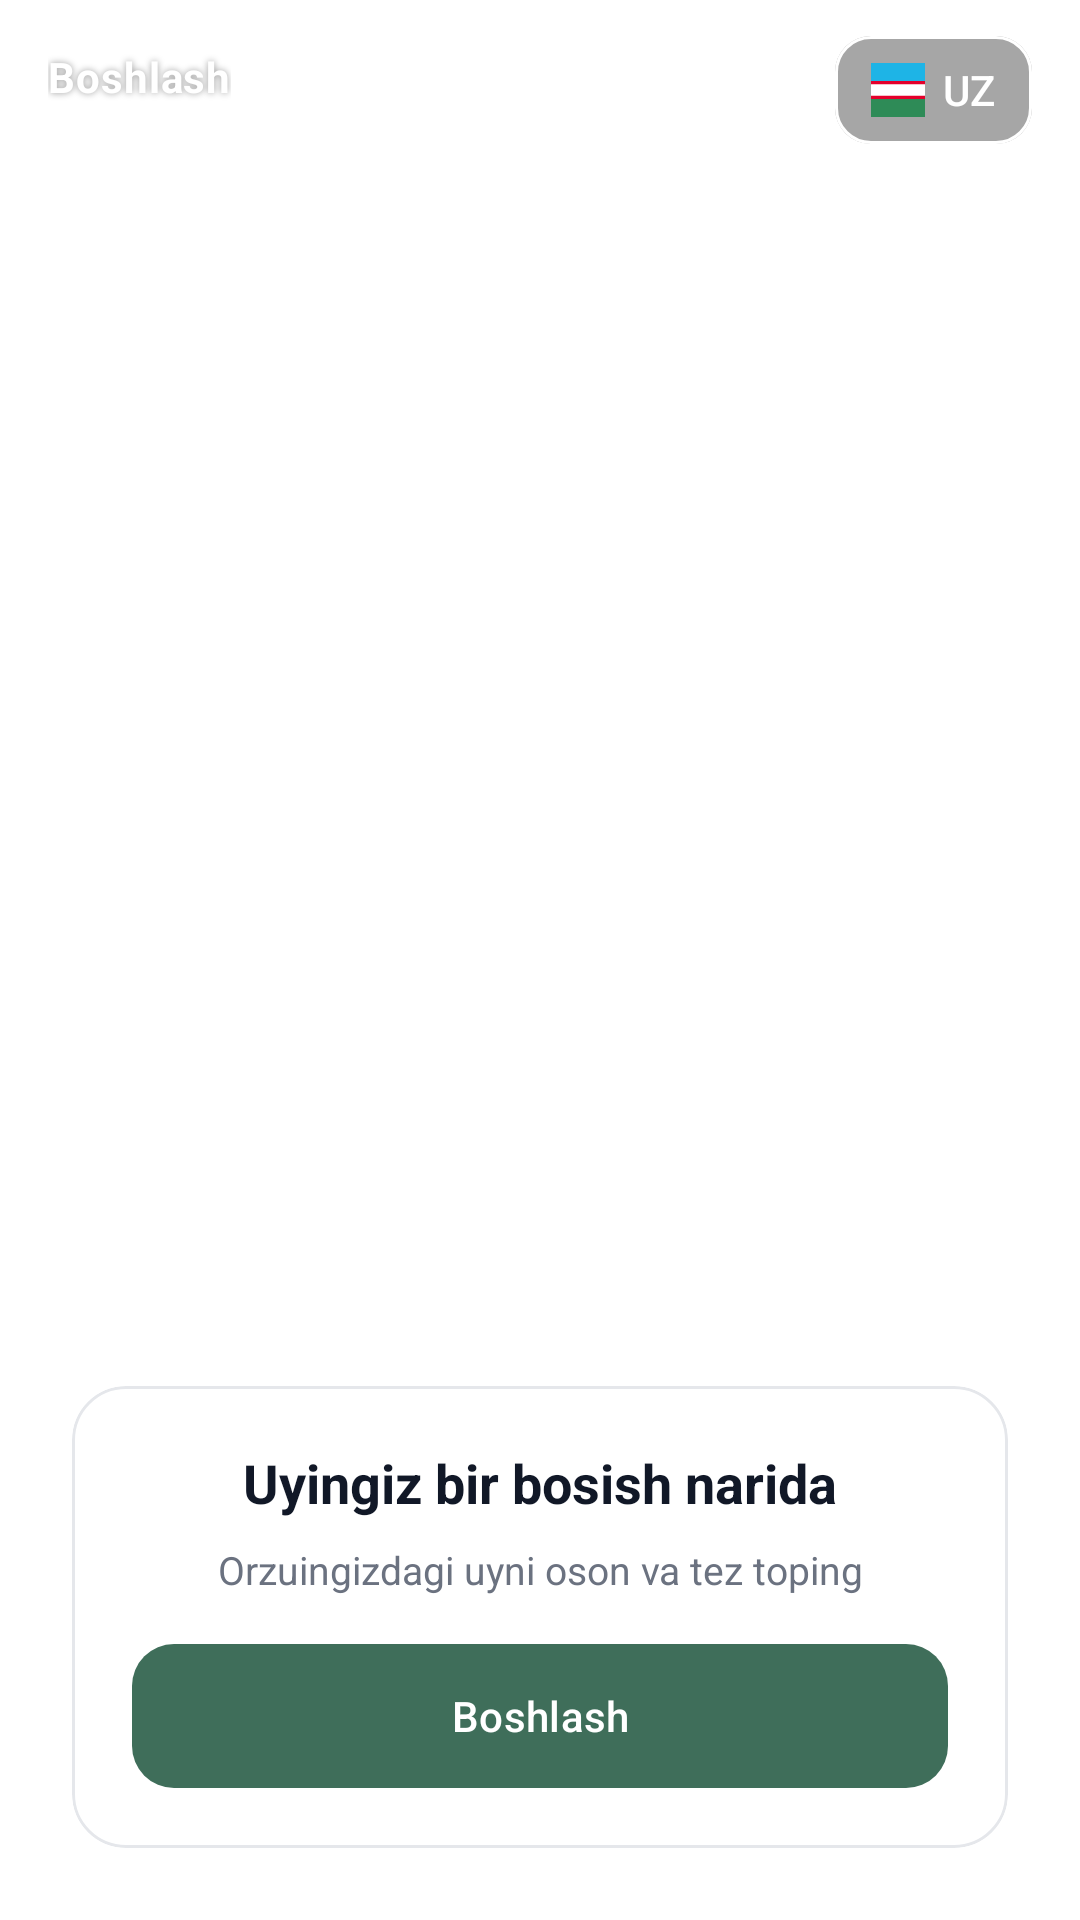

Reconstruct the res/layout file that produces this screen, plus the resources it refers to.
<!-- AndroidManifest.xml: application theme Theme.NestHeaven -->
<!-- res/layout/activity_get_started.xml -->
<?xml version="1.0" encoding="utf-8"?>
<FrameLayout xmlns:android="http://schemas.android.com/apk/res/android"
    xmlns:app="http://schemas.android.com/apk/res-auto"
    android:layout_width="match_parent"
    android:layout_height="match_parent"
    android:background="@color/nh_surface_card">

    <ImageView
        android:id="@+id/getStartedImagePrimary"
        android:layout_width="match_parent"
        android:layout_height="match_parent"
        android:contentDescription="@string/get_started_top_label"
        android:scaleType="centerCrop" />

    <ImageView
        android:id="@+id/getStartedImageSecondary"
        android:layout_width="match_parent"
        android:layout_height="match_parent"
        android:alpha="0"
        android:contentDescription="@string/get_started_top_label"
        android:scaleType="centerCrop" />

    <View
        android:layout_width="match_parent"
        android:layout_height="320dp"
        android:layout_gravity="bottom"
        android:background="@drawable/bg_get_started_fade" />

    <androidx.constraintlayout.widget.ConstraintLayout
        android:layout_width="match_parent"
        android:layout_height="match_parent"
        android:fitsSystemWindows="true">

        <TextView
            android:id="@+id/getStartedTopLabel"
            android:layout_width="wrap_content"
            android:layout_height="wrap_content"
            android:layout_marginStart="16dp"
            android:layout_marginTop="16dp"
            android:letterSpacing="0.02"
            android:shadowColor="#66000000"
            android:shadowRadius="6"
            android:text="@string/get_started_top_label"
            android:textColor="@android:color/white"
            android:textSize="14sp"
            android:textStyle="bold"
            app:layout_constraintStart_toStartOf="parent"
            app:layout_constraintTop_toTopOf="parent" />

        <com.google.android.material.button.MaterialButton
            android:id="@+id/getStartedLanguageButton"
            android:layout_width="wrap_content"
            android:layout_height="36dp"
            android:layout_marginTop="12dp"
            android:layout_marginEnd="16dp"
            android:insetTop="0dp"
            android:insetBottom="0dp"
            android:minWidth="0dp"
            android:paddingHorizontal="12dp"
            android:text="UZ"
            android:textAllCaps="false"
            android:textColor="@android:color/white"
            app:backgroundTint="#59000000"
            app:cornerRadius="12dp"
            app:icon="@drawable/ic_flag_uz"
            app:iconGravity="textStart"
            app:iconPadding="6dp"
            app:iconTint="@null"
            app:strokeColor="@android:color/white"
            app:strokeWidth="1dp"
            app:layout_constraintEnd_toEndOf="parent"
            app:layout_constraintTop_toTopOf="parent" />

        <com.google.android.material.card.MaterialCardView
            android:id="@+id/getStartedCard"
            android:layout_width="0dp"
            android:layout_height="wrap_content"
            android:layout_margin="24dp"
            app:cardBackgroundColor="@color/nh_surface_card"
            app:cardCornerRadius="18dp"
            app:cardElevation="0dp"
            app:layout_constraintBottom_toBottomOf="parent"
            app:layout_constraintEnd_toEndOf="parent"
            app:layout_constraintStart_toStartOf="parent"
            app:strokeColor="@color/nh_border"
            app:strokeWidth="1dp">

            <LinearLayout
                android:layout_width="match_parent"
                android:layout_height="wrap_content"
                android:gravity="center_horizontal"
                android:orientation="vertical"
                android:padding="20dp">

                <TextView
                    android:id="@+id/getStartedHeadline"
                    android:layout_width="wrap_content"
                    android:layout_height="wrap_content"
                    android:layout_marginBottom="8dp"
                    android:gravity="center"
                    android:text="@string/get_started_headline"
                    android:textColor="@color/nh_text_primary"
                    android:textSize="18sp"
                    android:textStyle="bold" />

                <TextView
                    android:id="@+id/getStartedSubheadline"
                    android:layout_width="wrap_content"
                    android:layout_height="wrap_content"
                    android:layout_marginBottom="16dp"
                    android:gravity="center"
                    android:text="@string/get_started_subheadline"
                    android:textColor="@color/nh_text_secondary"
                    android:textSize="13sp" />

                <com.google.android.material.button.MaterialButton
                    android:id="@+id/getStartedButton"
                    android:layout_width="match_parent"
                    android:layout_height="48dp"
                    android:insetTop="0dp"
                    android:insetBottom="0dp"
                    android:text="@string/get_started_button"
                    android:textAllCaps="false"
                    android:textColor="@color/nh_text_inverse"
                    app:backgroundTint="@color/nh_splash_bg"
                    app:cornerRadius="14dp" />
            </LinearLayout>
        </com.google.android.material.card.MaterialCardView>

    </androidx.constraintlayout.widget.ConstraintLayout>

</FrameLayout>
<!-- resources referenced by this layout -->
<resources>
  <color name="nh_border">#E5E7EB</color>
  <color name="nh_splash_bg">#3F6E5A</color>
  <color name="nh_surface_card">#FFFFFF</color>
  <color name="nh_text_inverse">#FFFFFF</color>
  <color name="nh_text_primary">#111827</color>
  <color name="nh_text_secondary">#6B7280</color>
  <!-- drawable bg_get_started_fade (drawable) -->
  <?xml version="1.0" encoding="utf-8"?>
  <shape xmlns:android="http://schemas.android.com/apk/res/android">
      <gradient
          android:angle="270"
          android:centerColor="#B3FFFFFF"
          android:endColor="#FFFFFFFF"
          android:startColor="#00FFFFFF" />
  </shape>
  <!-- drawable ic_flag_uz (drawable) -->
  <?xml version="1.0" encoding="utf-8"?>
  <vector xmlns:android="http://schemas.android.com/apk/res/android"
      android:width="24dp"
      android:height="16dp"
      android:viewportWidth="24"
      android:viewportHeight="16">
      <path
          android:fillColor="#1EB4E6"
          android:pathData="M0,0H24V5.33H0Z" />
      <path
          android:fillColor="#FFFFFF"
          android:pathData="M0,5.33H24V10.67H0Z" />
      <path
          android:fillColor="#2E8B57"
          android:pathData="M0,10.67H24V16H0Z" />
      <path
          android:fillColor="#E4002B"
          android:pathData="M0,5.33H24V6.33H0Z" />
      <path
          android:fillColor="#E4002B"
          android:pathData="M0,9.67H24V10.67H0Z" />
  </vector>
  <string name="get_started_button">Boshlash</string>
  <string name="get_started_headline">Uyingiz bir bosish narida</string>
  <string name="get_started_subheadline">Orzuingizdagi uyni oson va tez toping</string>
  <string name="get_started_top_label">Boshlash</string>
  <style name="Theme.NestHeaven" parent="Theme.NestHeaven.Base" />
  <style name="Theme.NestHeaven.Base" parent="Theme.Material3.DayNight.NoActionBar">
          <item name="colorPrimary">@color/nh_blue_600</item>
          <item name="colorOnPrimary">@color/nh_text_inverse</item>
          <item name="colorPrimaryContainer">@color/nh_blue_50</item>
          <item name="colorOnPrimaryContainer">@color/nh_blue_700</item>
          <item name="colorSecondary">@color/nh_blue_700</item>
          <item name="colorOnSecondary">@color/nh_text_inverse</item>
          <item name="colorSurface">@color/nh_surface_card</item>
          <item name="colorOnSurface">@color/nh_text_primary</item>
          <item name="colorSurfaceVariant">@color/nh_surface_muted</item>
          <item name="colorOnSurfaceVariant">@color/nh_text_secondary</item>
          <item name="colorOutline">@color/nh_border</item>
  
          <item name="android:windowBackground">@color/nh_surface</item>
          <item name="android:statusBarColor" tools:targetApi="l">@color/nh_surface_card</item>
          <item name="android:navigationBarColor">@color/nh_surface_card</item>
          <item name="android:windowLightStatusBar">true</item>
          <item name="android:windowLightNavigationBar" tools:targetApi="o_mr1">true</item>
      </style>
  <color name="nh_blue_600">#2563EB</color>
  <color name="nh_blue_50">#EFF6FF</color>
  <color name="nh_blue_700">#1D4ED8</color>
  <color name="nh_surface_muted">#F3F4F6</color>
  <color name="nh_surface">#F8FAFC</color>
</resources>
